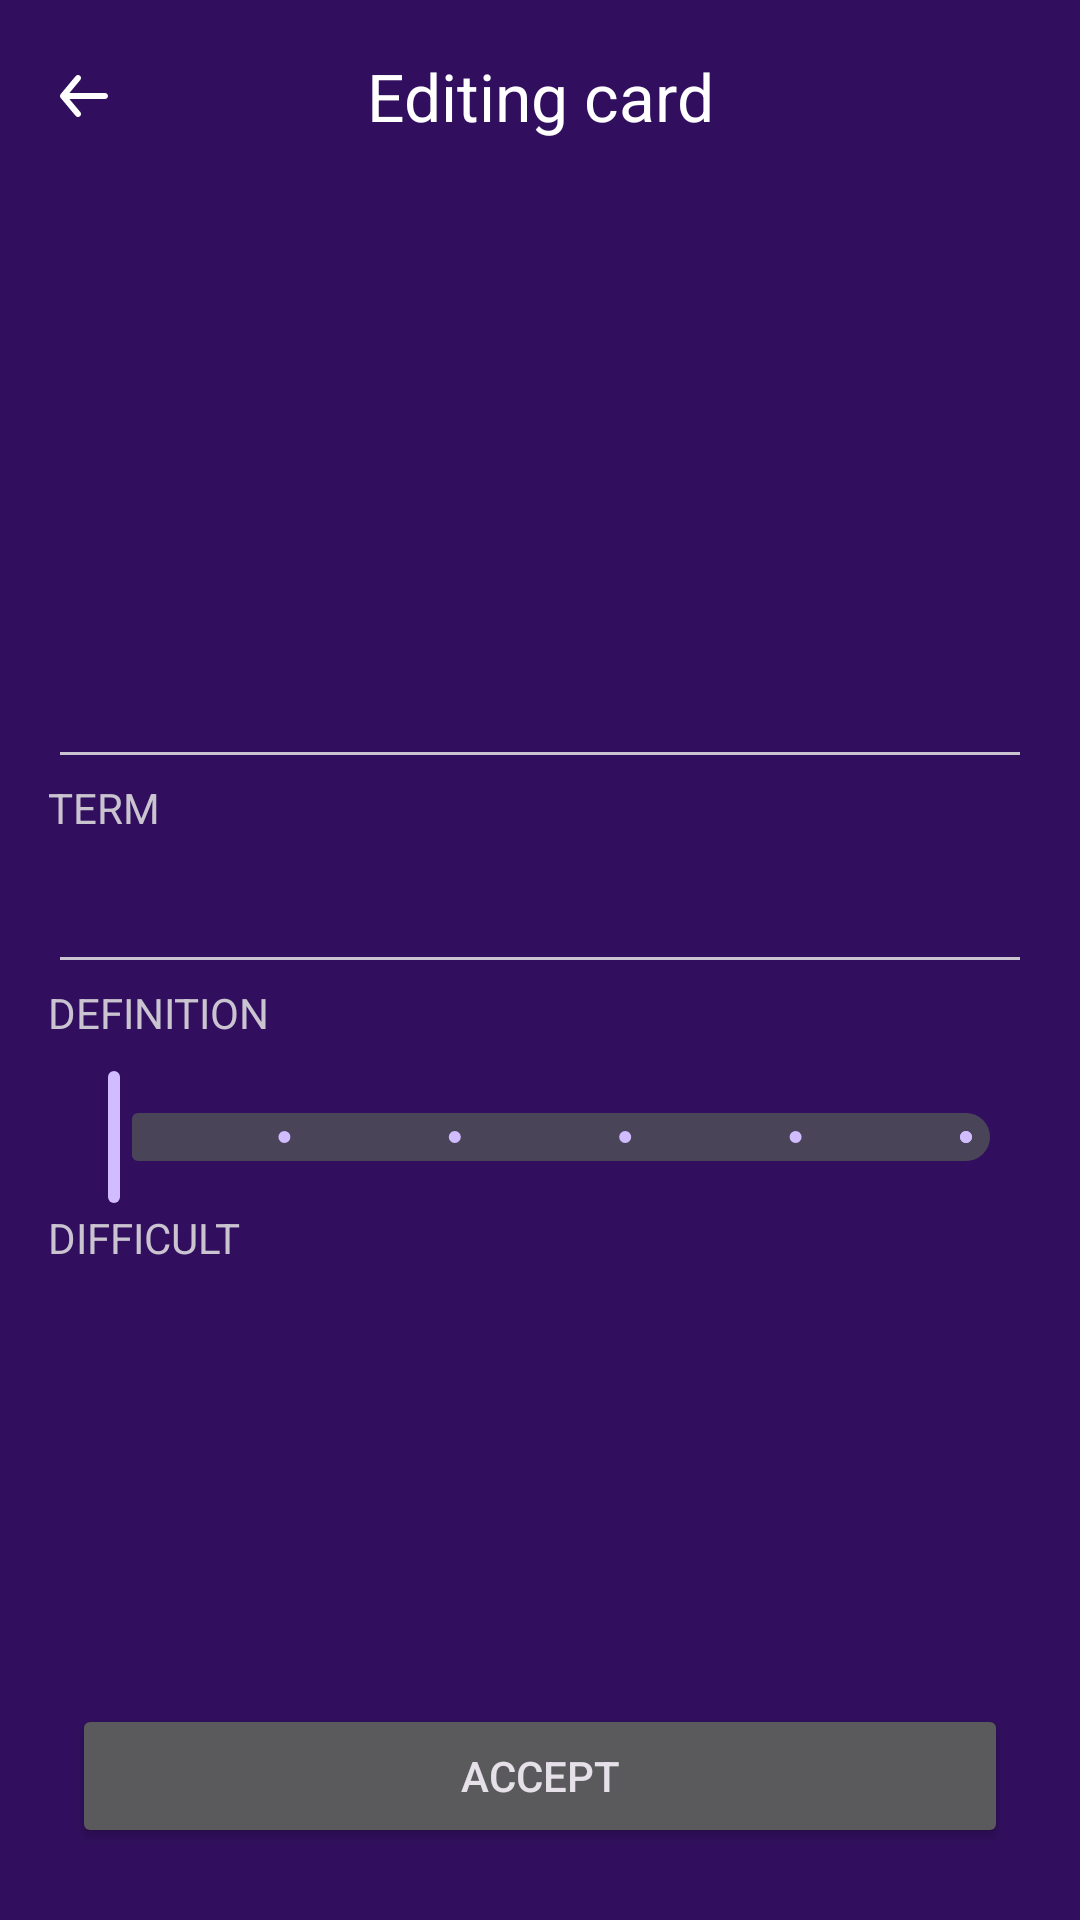

Reconstruct the res/layout file that produces this screen, plus the resources it refers to.
<!-- AndroidManifest.xml: application theme Theme.LinguaCards -->
<!-- res/layout/activity_edit_card.xml -->
<?xml version="1.0" encoding="utf-8"?>
<androidx.constraintlayout.widget.ConstraintLayout xmlns:android="http://schemas.android.com/apk/res/android"
    xmlns:app="http://schemas.android.com/apk/res-auto"
    xmlns:tools="http://schemas.android.com/tools"
    android:id="@+id/main"
    android:layout_width="match_parent"
    android:layout_height="match_parent"
    android:background="@color/background"
    tools:context=".editcard">

    <com.google.android.material.appbar.MaterialToolbar
        android:id="@+id/topToolbar"
        android:layout_width="match_parent"
        android:layout_height="?attr/actionBarSize"
        app:layout_constraintEnd_toEndOf="parent"
        app:layout_constraintStart_toStartOf="parent"
        app:layout_constraintTop_toTopOf="parent"
        app:navigationIcon="@drawable/arrow_back"
        app:title="Editing card"
        app:titleCentered="true"
        app:titleTextColor="@color/white" />

    <LinearLayout
        android:id="@+id/creatingCard"
        android:layout_width="match_parent"
        android:layout_height="wrap_content"
        android:layout_marginVertical="16dp"
        android:orientation="vertical"
        android:padding="16dp"
        app:layout_constraintBottom_toBottomOf="parent"
        app:layout_constraintEnd_toEndOf="parent"
        app:layout_constraintStart_toStartOf="parent"
        app:layout_constraintTop_toTopOf="parent">

        <LinearLayout
            android:layout_width="match_parent"
            android:layout_height="wrap_content"
            android:orientation="vertical">

            <EditText
                android:id="@+id/edTerm"
                android:layout_width="match_parent"
                android:layout_height="wrap_content"
                android:textSize="18sp"
                />

            <TextView
                android:layout_width="wrap_content"
                android:layout_height="wrap_content"
                android:text="Term"
                android:textAllCaps="true"/>
        </LinearLayout>

        <LinearLayout
            android:layout_width="match_parent"
            android:layout_height="wrap_content"
            android:layout_marginTop="8dp"
            android:orientation="vertical">

            <EditText
                android:id="@+id/edDefinition"
                android:layout_width="match_parent"
                android:layout_height="wrap_content"
                android:textSize="18sp"
                />

            <TextView
                android:layout_width="wrap_content"
                android:layout_height="wrap_content"
                android:text="Definition"
                android:textAllCaps="true" />
        </LinearLayout>

        <LinearLayout
            android:layout_width="match_parent"
            android:layout_height="wrap_content"
            android:layout_marginTop="8dp"
            android:orientation="vertical">

            <com.google.android.material.slider.Slider
                android:id="@+id/sEaseFactor"
                android:layout_width="match_parent"
                android:layout_height="wrap_content"
                android:valueFrom="0"
                android:valueTo="5"
                android:stepSize="1"
                android:value="0" />

            <TextView
                android:layout_width="wrap_content"
                android:layout_height="wrap_content"
                android:text="Difficult"
                android:textAllCaps="true" />
        </LinearLayout>

    </LinearLayout>

    <Button
        android:id="@+id/bEditCard"
        android:layout_width="match_parent"
        android:layout_height="wrap_content"
        android:layout_margin="24dp"
        android:text="Accept"
        app:layout_constraintBottom_toBottomOf="parent"
        app:layout_constraintEnd_toEndOf="parent"
        app:layout_constraintStart_toStartOf="parent" />

</androidx.constraintlayout.widget.ConstraintLayout>
<!-- resources referenced by this layout -->
<resources>
  <color name="background">#310f5e</color>
  <color name="white">#FFFFFFFF</color>
  <!-- drawable arrow_back (drawable) -->
  <vector xmlns:android="http://schemas.android.com/apk/res/android"
      android:width="24dp"
      android:height="24dp"
      android:viewportWidth="24"
      android:viewportHeight="24">
    <group>
      <clip-path
          android:pathData="M0,0h24v24h-24z"/>
      <path
          android:pathData="M19,11H7.14L10.77,6.64C10.94,6.436 11.021,6.173 10.997,5.908C10.973,5.644 10.844,5.4 10.64,5.23C10.436,5.06 10.172,4.979 9.908,5.003C9.644,5.027 9.4,5.156 9.23,5.36L4.23,11.36C4.196,11.408 4.166,11.458 4.14,11.51C4.14,11.56 4.14,11.59 4.07,11.64C4.025,11.755 4.001,11.877 4,12C4.001,12.123 4.025,12.245 4.07,12.36C4.07,12.41 4.07,12.44 4.14,12.49C4.166,12.542 4.196,12.592 4.23,12.64L9.23,18.64C9.324,18.753 9.442,18.844 9.575,18.906C9.708,18.968 9.853,19 10,19C10.234,19 10.46,18.919 10.64,18.77C10.741,18.686 10.825,18.583 10.886,18.467C10.948,18.35 10.986,18.223 10.998,18.092C11.01,17.961 10.996,17.829 10.957,17.703C10.918,17.578 10.854,17.461 10.77,17.36L7.14,13H19C19.265,13 19.52,12.895 19.707,12.707C19.895,12.52 20,12.265 20,12C20,11.735 19.895,11.481 19.707,11.293C19.52,11.105 19.265,11 19,11Z"
          android:fillColor="#FFFFFF"/>
    </group>
  </vector>
  <style name="Theme.LinguaCards" parent="Theme.Material3.Dark.NoActionBar">
          <item name="android:colorPrimary">@color/primary</item>
          <item name="android:colorSecondary">@color/secondary</item>
          <item name="android:button">@color/button</item>
  
      </style>
  <color name="primary">#68548d</color>
  <color name="secondary">#635b70</color>
  <color name="button">#68548d</color>
</resources>
